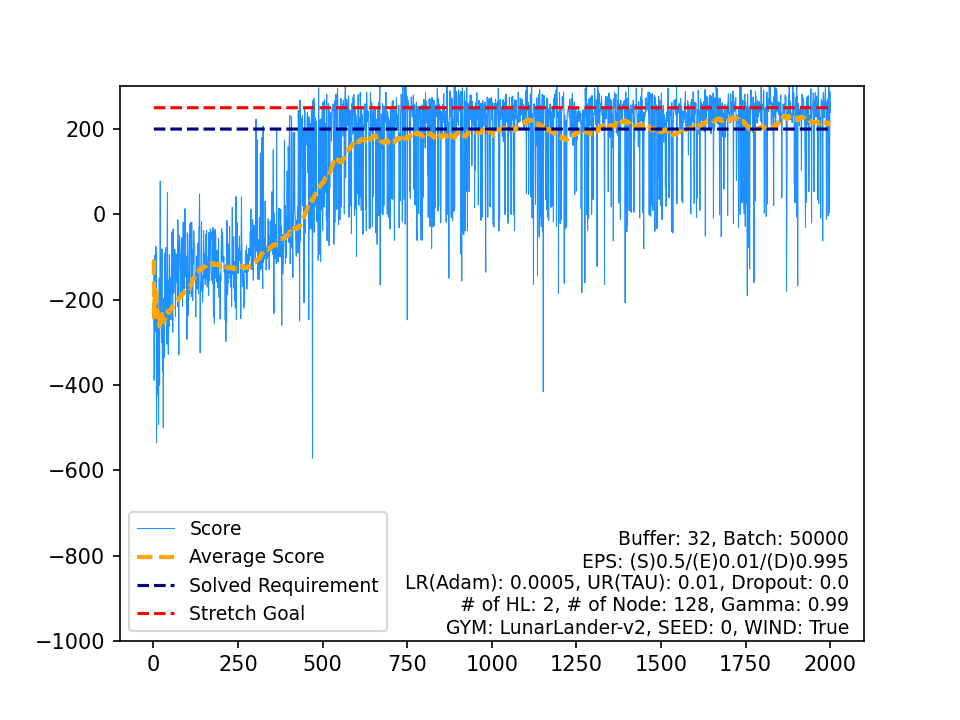

Data behind this chart, as committed beside it:
, Score, Average Score, Timestamp, Solved Requirement, Stretch Goal
0, -106, -106, 84, 200, 250
1, -389.2, -247.6, 164, 200, 250
2, -97.14, -197.4, 110, 200, 250
3, -126.7, -179.8, 122, 200, 250
4, -258.2, -195.5, 97, 200, 250
5, -274.3, -208.6, 80, 200, 250
6, -75.37, -189.6, 140, 200, 250
7, -96.81, -178, 158, 200, 250
8, -535.8, -217.7, 66, 200, 250
9, -327.8, -228.7, 175, 200, 250
10, -184.7, -224.7, 146, 200, 250
11, -227.6, -225, 174, 200, 250
12, -423.7, -240.3, 84, 200, 250
13, -248.3, -240.8, 154, 200, 250
14, -493.1, -257.6, 153, 200, 250
15, -322, -261.7, 122, 200, 250
16, -149.7, -255.1, 102, 200, 250
17, -400.6, -263.2, 170, 200, 250
18, -179, -258.7, 100, 200, 250
19, 78.21, -241.9, 999, 200, 250
20, -259.8, -242.7, 112, 200, 250
21, -260.1, -243.5, 152, 200, 250
22, -99.13, -237.3, 215, 200, 250
23, -300.3, -239.9, 102, 200, 250
24, -80.92, -233.5, 127, 200, 250
25, -316, -236.7, 139, 200, 250
26, -368.2, -241.6, 98, 200, 250
27, -275.5, -242.8, 168, 200, 250
28, -500.2, -251.6, 108, 200, 250
29, -198, -249.9, 112, 200, 250
30, -228.3, -249.2, 142, 200, 250
31, -336.6, -251.9, 124, 200, 250
32, -91, -247, 100, 200, 250
33, -210.8, -246, 104, 200, 250
34, -142.7, -243, 139, 200, 250
35, -77.8, -238.4, 101, 200, 250
36, -243.3, -238.6, 164, 200, 250
37, -155.4, -236.4, 95, 200, 250
38, -304.3, -238.1, 162, 200, 250
39, -137.1, -235.6, 102, 200, 250
40, 51.85, -228.6, 150, 200, 250
41, -156.8, -226.9, 77, 200, 250
42, -301.9, -228.6, 146, 200, 250
43, -328, -230.9, 142, 200, 250
44, -155.1, -229.2, 185, 200, 250
45, -263.1, -229.9, 156, 200, 250
46, -94.78, -227, 148, 200, 250
47, -125.5, -224.9, 175, 200, 250
48, -213, -224.7, 190, 200, 250
49, -246.2, -225.1, 149, 200, 250
50, -152.8, -223.7, 390, 200, 250
51, -148.5, -222.2, 104, 200, 250
52, -180, -221.5, 107, 200, 250
53, -41.55, -218.1, 107, 200, 250
54, -248.4, -218.7, 211, 200, 250
55, -169.3, -217.8, 108, 200, 250
56, -276.5, -218.8, 136, 200, 250
57, -34.29, -215.6, 190, 200, 250
58, -96.56, -213.6, 85, 200, 250
59, -185.1, -213.1, 168, 200, 250
... 1,940 more rows
